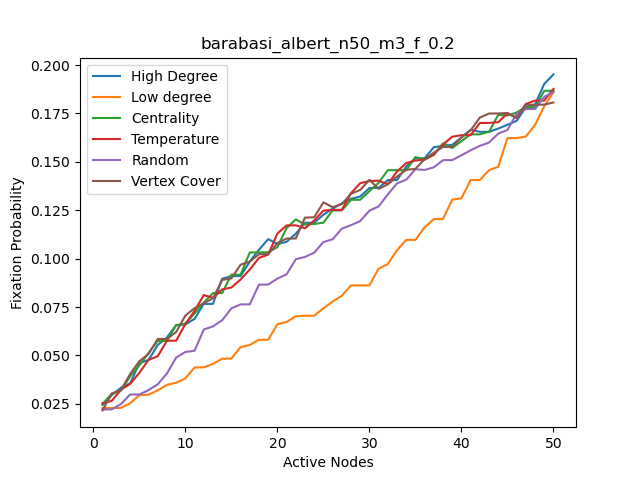

Source data for this figure (header and first rows):
, High Degree, High Degree nodes, Centrality, Centrality nodes, Temparature, Temperature nodes, Random, Random nodes, Low Degree, Low degree nodes, Vertex Cover, Vertex Cover nodes
0, 0.0244, 4, 0.025, 4, 0.0253, 4, 0.0221, 34, 0.0228, 15, 0.0216, 4
1, 0.0295, 0, 0.0302, 1, 0.0265, 3, 0.0221, 16, 0.02283, 18, 0.0303, 0
2, 0.0333, 1, 0.0318, 3, 0.0323, 14, 0.0249, 28, 0.02289, 20, 0.0321, 1
3, 0.0356, 3, 0.0392, 0, 0.0353, 13, 0.0298, 23, 0.0253, 21, 0.0404, 14
4, 0.046, 6, 0.0449, 14, 0.041, 28, 0.02983, 2, 0.0295, 23, 0.047, 6
5, 0.0477, 14, 0.0513, 6, 0.0477, 0, 0.0321, 39, 0.0297, 31, 0.0508, 7
6, 0.0554, 7, 0.0575, 13, 0.0496, 1, 0.0351, 24, 0.03197, 32, 0.0585, 3
7, 0.0593, 13, 0.05751, 5, 0.0576, 2, 0.0407, 0, 0.0348, 33, 0.05852, 13
8, 0.0656, 5, 0.0657, 7, 0.05762, 6, 0.0489, 1, 0.0359, 34, 0.0621, 5
9, 0.066, 8, 0.0664, 19, 0.0662, 11, 0.0518, 12, 0.0381, 35, 0.0706, 28
10, 0.0689, 9, 0.0717, 9, 0.073, 7, 0.0524, 47, 0.0438, 37, 0.0744, 11
11, 0.0766, 19, 0.0773, 12, 0.0812, 5, 0.0634, 19, 0.04385, 38, 0.077, 19
12, 0.07664, 28, 0.0822, 28, 0.07977, 9, 0.065, 6, 0.0456, 39, 0.0795, 9
13, 0.08963, 11, 0.08221, 8, 0.08413, 25, 0.0682, 22, 0.0483, 40, 0.089, 12
14, 0.091, 12, 0.0917, 29, 0.0851, 43, 0.0743, 42, 0.0484, 41, 0.0898, 25
15, 0.09102, 29, 0.0917, 11, 0.0892, 12, 0.07637, 41, 0.0543, 42, 0.0969, 29
16, 0.0985, 22, 0.1032, 24, 0.0944, 8, 0.0764, 36, 0.0554, 44, 0.0985, 43
17, 0.1046, 24, 0.1032, 25, 0.1004, 19, 0.0866, 5, 0.0581, 45, 0.1023, 22
18, 0.1101, 25, 0.1033, 43, 0.1021, 24, 0.08661, 40, 0.0581, 46, 0.1023, 31
19, 0.1075, 43, 0.1059, 30, 0.113, 29, 0.0897, 10, 0.0661, 47, 0.108, 8
20, 0.1087, 2, 0.1158, 26, 0.1172, 22, 0.0919, 8, 0.0673, 48, 0.1104, 16
21, 0.1129, 10, 0.1203, 22, 0.1172, 36, 0.0997, 13, 0.0702, 49, 0.1104, 17
22, 0.1185, 16, 0.1176, 27, 0.1157, 27, 0.1009, 14, 0.0705, 2, 0.1212, 24
23, 0.1185, 17, 0.1179, 36, 0.1197, 31, 0.1031, 15, 0.07051, 10, 0.1214, 30
24, 0.1227, 26, 0.1186, 2, 0.1248, 17, 0.1086, 44, 0.0744, 16, 0.1291, 36
25, 0.1258, 27, 0.1249, 16, 0.1252, 16, 0.11, 26, 0.0778, 17, 0.1266, 2
26, 0.1286, 30, 0.1249, 17, 0.1252, 26, 0.1155, 21, 0.0808, 26, 0.1282, 10
27, 0.1309, 36, 0.1304, 10, 0.1338, 34, 0.1173, 9, 0.0862, 27, 0.1335, 15
28, 0.1321, 15, 0.1304, 18, 0.139, 40, 0.1194, 30, 0.0862, 30, 0.1355, 18
29, 0.1365, 18, 0.1349, 33, 0.1401, 37, 0.1248, 17, 0.0862, 36, 0.1407, 20
30, 0.1366, 20, 0.1392, 44, 0.1403, 30, 0.127, 46, 0.09487, 22, 0.1361, 21
31, 0.1406, 21, 0.1457, 48, 0.1385, 10, 0.1332, 32, 0.0972, 24, 0.1384, 23
32, 0.1406, 23, 0.1457, 46, 0.145, 35, 0.1389, 7, 0.1044, 25, 0.1424, 26
33, 0.1476, 31, 0.1457, 37, 0.1494, 23, 0.1408, 20, 0.1097, 43, 0.1459, 27
34, 0.1519, 32, 0.1525, 42, 0.1507, 48, 0.1462, 3, 0.1097, 11, 0.1464, 32
35, 0.1519, 33, 0.1512, 23, 0.1512, 18, 0.1458, 37, 0.1162, 12, 0.1514, 33
36, 0.1576, 34, 0.1536, 47, 0.1538, 39, 0.1472, 38, 0.1204, 29, 0.1548, 34
37, 0.1583, 35, 0.1596, 39, 0.159, 47, 0.1509, 31, 0.1205, 8, 0.1577, 35
38, 0.1588, 37, 0.1571, 35, 0.163, 45, 0.1509, 43, 0.1305, 9, 0.1577, 37
39, 0.1626, 38, 0.1607, 45, 0.1638, 49, 0.1534, 45, 0.1312, 19, 0.1626, 38
40, 0.1666, 39, 0.1642, 34, 0.1638, 33, 0.156, 48, 0.1406, 28, 0.1663, 39
41, 0.1655, 40, 0.1642, 31, 0.1701, 46, 0.1583, 18, 0.1406, 5, 0.1729, 40
42, 0.1655, 41, 0.1656, 40, 0.1701, 42, 0.16, 4, 0.1457, 7, 0.175, 41
43, 0.1672, 42, 0.1743, 21, 0.1705, 32, 0.1646, 27, 0.1475, 13, 0.175, 42
44, 0.1692, 44, 0.174, 49, 0.1751, 44, 0.1665, 29, 0.1623, 3, 0.1753, 44
45, 0.1712, 45, 0.1755, 38, 0.1729, 38, 0.1749, 25, 0.1623, 6, 0.1726, 45
46, 0.1783, 46, 0.1783, 15, 0.1799, 41, 0.1773, 49, 0.1631, 14, 0.1795, 46
47, 0.1796, 47, 0.1782, 20, 0.1817, 21, 0.1773, 33, 0.1691, 0, 0.1795, 47
48, 0.1903, 48, 0.1867, 32, 0.1817, 15, 0.1836, 35, 0.1788, 1, 0.1796, 48
49, 0.1952, 49, 0.1867, 41, 0.1877, 20, 0.1861, 11, 0.186, 4, 0.1807, 49
